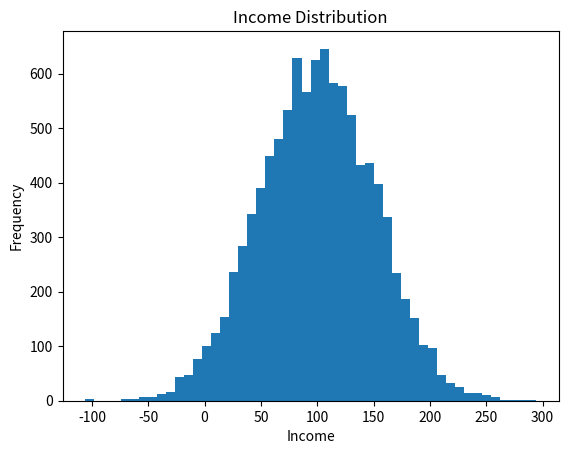

Here is the Python script that generated this plot:
import numpy as np
import matplotlib.pyplot as plt


def main():
    incomes = np.random.normal(100.0, 50.0, 10_000)

    plt.hist(incomes, bins=50)
    plt.title("Income Distribution")
    plt.xlabel("Income")
    plt.ylabel("Frequency")
    plt.show()

    print(f"Standard deviation: {incomes.std():.2f}")
    print(f"Variance: {incomes.var():.2f}")


if __name__ == "__main__":
    main()
